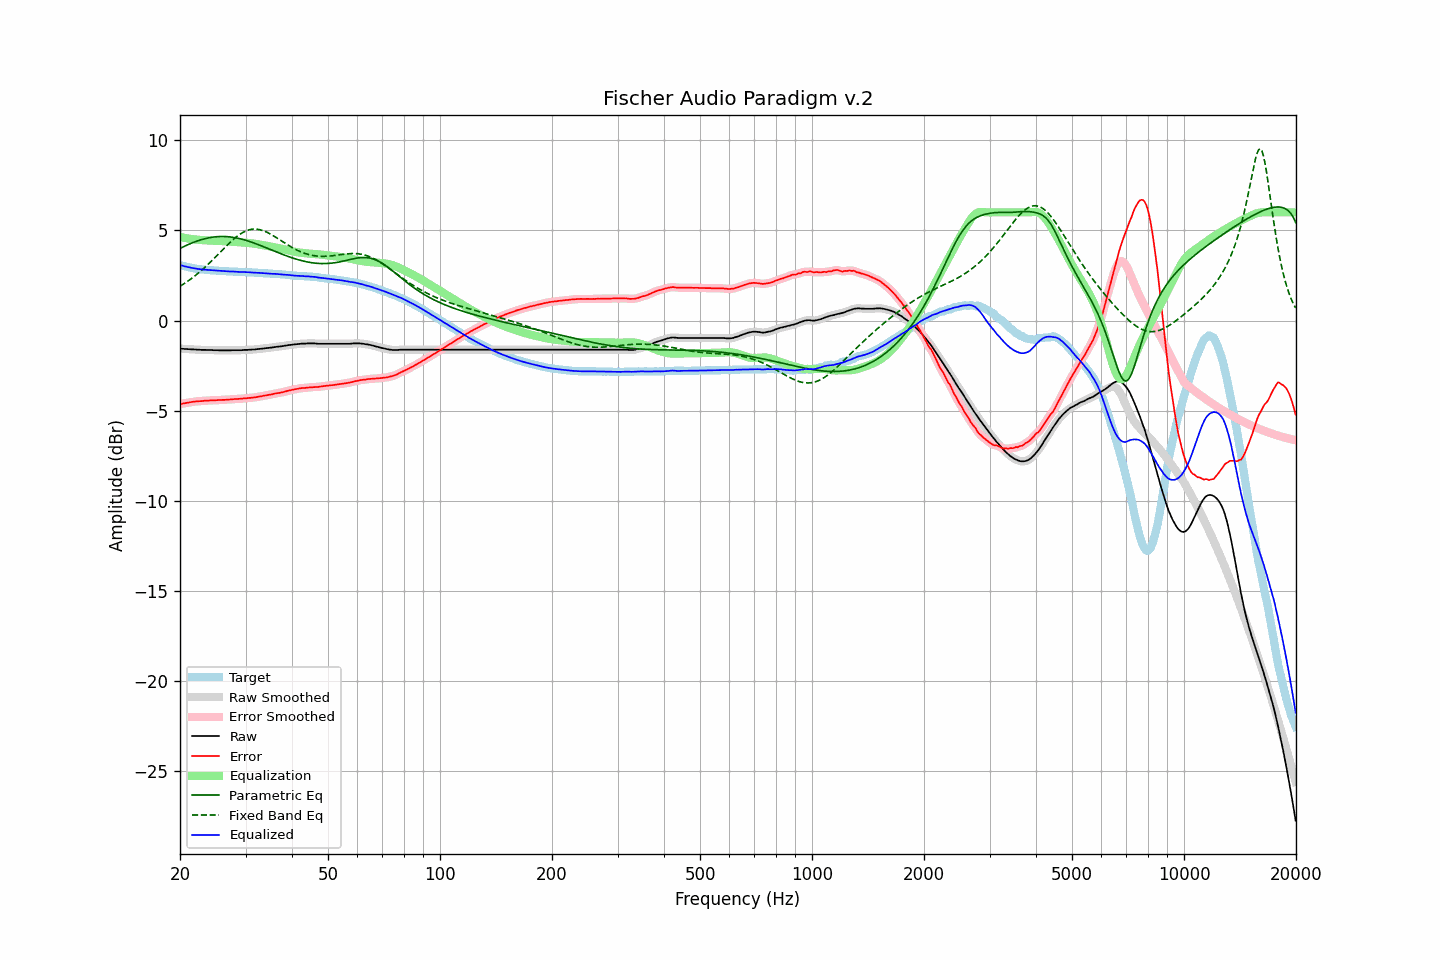

Source data for this figure (header and first rows):
frequency, raw, error, smoothed, error_smoothed, equalization, parametric_eq, fixed_band_eq, equalized_raw, equalized_smoothed, target
20.00, -1.56, -4.64, -1.56, -4.64, 4.64, 4.00, 1.90, 3.08, 3.08, 3.08
20.20, -1.57, -4.62, -1.57, -4.62, 4.62, 4.04, 1.96, 3.05, 3.05, 3.05
20.40, -1.57, -4.60, -1.57, -4.60, 4.60, 4.09, 2.01, 3.03, 3.03, 3.03
20.61, -1.58, -4.59, -1.58, -4.58, 4.58, 4.13, 2.07, 3.00, 3.01, 3.01
20.81, -1.58, -4.57, -1.58, -4.57, 4.57, 4.17, 2.13, 2.99, 2.99, 2.99
21.02, -1.59, -4.56, -1.59, -4.55, 4.55, 4.21, 2.19, 2.96, 2.96, 2.97
21.23, -1.59, -4.54, -1.59, -4.54, 4.54, 4.25, 2.26, 2.95, 2.95, 2.95
21.44, -1.60, -4.52, -1.60, -4.52, 4.52, 4.29, 2.32, 2.93, 2.93, 2.93
21.66, -1.60, -4.50, -1.60, -4.51, 4.51, 4.32, 2.39, 2.91, 2.91, 2.91
21.87, -1.61, -4.50, -1.61, -4.50, 4.50, 4.36, 2.46, 2.89, 2.89, 2.90
22.09, -1.61, -4.48, -1.61, -4.49, 4.49, 4.39, 2.53, 2.88, 2.88, 2.88
22.31, -1.62, -4.48, -1.62, -4.48, 4.48, 4.42, 2.60, 2.86, 2.86, 2.86
22.54, -1.62, -4.47, -1.62, -4.47, 4.47, 4.45, 2.68, 2.85, 2.85, 2.85
22.76, -1.63, -4.47, -1.63, -4.47, 4.47, 4.48, 2.75, 2.84, 2.84, 2.84
22.99, -1.63, -4.46, -1.63, -4.46, 4.46, 4.50, 2.83, 2.83, 2.83, 2.83
23.22, -1.63, -4.45, -1.63, -4.45, 4.45, 4.53, 2.91, 2.82, 2.82, 2.82
23.45, -1.63, -4.44, -1.63, -4.44, 4.45, 4.55, 2.99, 2.82, 2.82, 2.81
23.69, -1.64, -4.44, -1.64, -4.44, 4.44, 4.57, 3.08, 2.80, 2.81, 2.80
23.92, -1.64, -4.44, -1.64, -4.44, 4.44, 4.59, 3.16, 2.80, 2.80, 2.80
24.16, -1.64, -4.43, -1.64, -4.43, 4.43, 4.61, 3.25, 2.79, 2.79, 2.79
24.40, -1.64, -4.43, -1.64, -4.43, 4.43, 4.62, 3.34, 2.79, 2.79, 2.79
24.65, -1.65, -4.43, -1.65, -4.43, 4.42, 4.63, 3.43, 2.78, 2.78, 2.78
24.89, -1.65, -4.43, -1.65, -4.42, 4.42, 4.64, 3.51, 2.77, 2.77, 2.78
25.14, -1.65, -4.42, -1.65, -4.42, 4.42, 4.65, 3.61, 2.77, 2.77, 2.77
25.39, -1.65, -4.41, -1.65, -4.41, 4.41, 4.66, 3.70, 2.77, 2.76, 2.76
25.65, -1.66, -4.41, -1.66, -4.41, 4.41, 4.66, 3.79, 2.75, 2.76, 2.76
25.91, -1.66, -4.40, -1.66, -4.41, 4.41, 4.66, 3.88, 2.75, 2.75, 2.75
26.16, -1.66, -4.40, -1.66, -4.40, 4.40, 4.66, 3.97, 2.74, 2.74, 2.74
26.43, -1.66, -4.40, -1.66, -4.40, 4.40, 4.66, 4.06, 2.74, 2.74, 2.74
26.69, -1.66, -4.39, -1.66, -4.39, 4.39, 4.65, 4.15, 2.73, 2.73, 2.73
26.96, -1.66, -4.39, -1.66, -4.39, 4.38, 4.65, 4.24, 2.73, 2.73, 2.73
27.23, -1.66, -4.38, -1.66, -4.38, 4.38, 4.64, 4.32, 2.72, 2.72, 2.72
27.50, -1.65, -4.37, -1.65, -4.37, 4.37, 4.63, 4.40, 2.72, 2.72, 2.72
27.77, -1.65, -4.37, -1.65, -4.36, 4.37, 4.61, 4.49, 2.72, 2.72, 2.72
28.05, -1.65, -4.35, -1.65, -4.36, 4.36, 4.60, 4.56, 2.71, 2.71, 2.71
28.33, -1.65, -4.35, -1.65, -4.35, 4.35, 4.58, 4.64, 2.71, 2.71, 2.71
28.62, -1.65, -4.35, -1.65, -4.35, 4.35, 4.56, 4.70, 2.70, 2.70, 2.70
28.90, -1.65, -4.34, -1.65, -4.34, 4.34, 4.54, 4.77, 2.69, 2.69, 2.69
29.19, -1.65, -4.34, -1.64, -4.34, 4.34, 4.52, 4.83, 2.69, 2.69, 2.69
29.48, -1.64, -4.33, -1.64, -4.33, 4.33, 4.50, 4.88, 2.69, 2.69, 2.69
29.78, -1.63, -4.32, -1.63, -4.32, 4.32, 4.47, 4.93, 2.69, 2.69, 2.69
30.08, -1.63, -4.31, -1.63, -4.31, 4.31, 4.45, 4.97, 2.68, 2.69, 2.69
30.38, -1.63, -4.30, -1.63, -4.30, 4.31, 4.42, 5.00, 2.68, 2.68, 2.67
30.68, -1.62, -4.29, -1.62, -4.30, 4.30, 4.39, 5.03, 2.68, 2.67, 2.67
30.99, -1.62, -4.29, -1.62, -4.29, 4.29, 4.36, 5.05, 2.67, 2.67, 2.67
31.30, -1.61, -4.28, -1.61, -4.28, 4.28, 4.33, 5.07, 2.67, 2.66, 2.67
31.61, -1.61, -4.27, -1.61, -4.27, 4.26, 4.30, 5.07, 2.66, 2.66, 2.66
31.93, -1.60, -4.25, -1.60, -4.25, 4.25, 4.27, 5.07, 2.65, 2.65, 2.66
32.24, -1.59, -4.24, -1.59, -4.24, 4.24, 4.23, 5.07, 2.65, 2.65, 2.65
32.57, -1.58, -4.22, -1.58, -4.22, 4.22, 4.20, 5.05, 2.65, 2.65, 2.64
32.89, -1.57, -4.21, -1.57, -4.21, 4.21, 4.16, 5.03, 2.64, 2.64, 2.64
33.22, -1.56, -4.19, -1.56, -4.19, 4.19, 4.13, 5.01, 2.63, 2.63, 2.64
33.55, -1.55, -4.17, -1.55, -4.18, 4.18, 4.09, 4.98, 2.63, 2.63, 2.62
33.89, -1.54, -4.16, -1.54, -4.16, 4.16, 4.06, 4.94, 2.62, 2.62, 2.62
34.23, -1.53, -4.15, -1.53, -4.14, 4.14, 4.02, 4.90, 2.62, 2.62, 2.62
34.57, -1.52, -4.12, -1.52, -4.13, 4.13, 3.98, 4.86, 2.61, 2.61, 2.61
34.92, -1.51, -4.11, -1.51, -4.11, 4.11, 3.95, 4.81, 2.60, 2.60, 2.60
35.27, -1.50, -4.10, -1.50, -4.09, 4.09, 3.91, 4.76, 2.59, 2.60, 2.60
35.62, -1.49, -4.08, -1.49, -4.08, 4.08, 3.87, 4.71, 2.59, 2.59, 2.59
35.97, -1.47, -4.05, -1.47, -4.06, 4.06, 3.84, 4.65, 2.59, 2.59, 2.58
... 635 more rows
